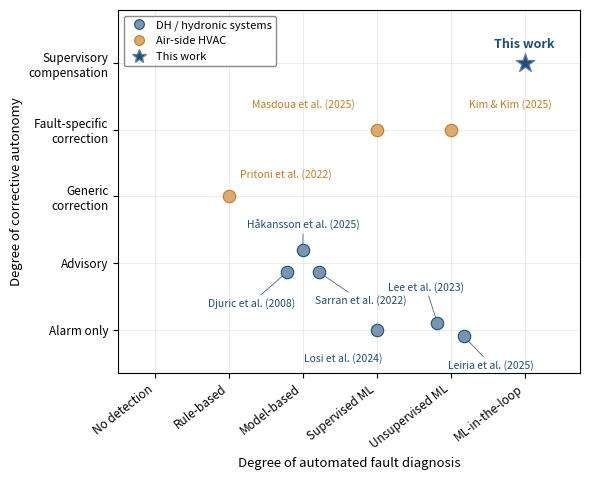

Generate this figure with matplotlib: (Note: this script raises an exception after producing the figure.)
# -*- coding: utf-8 -*-
"""
Literature positioning map – Figure 1
Final: grid-snapped positions, no shaded region, clean layout.
Sized for a single-column layout at 0.95 textwidth (~6.0 in).
"""

import matplotlib
matplotlib.use('Agg')
import matplotlib.pyplot as plt
import matplotlib.patches as mpatches
from matplotlib.lines import Line2D
import numpy as np

# -- Colours (matched to LaTeX definitions) ---
DH_BLUE      = np.array([31,  78, 121]) / 255
HVAC_ORANGE  = np.array([198, 124,  36]) / 255

DH_BLUE_60   = DH_BLUE   * 0.60 + np.array([1,1,1]) * 0.40
HVAC_OR_65   = HVAC_ORANGE * 0.65 + np.array([1,1,1]) * 0.35
DH_BLUE_70   = DH_BLUE   * 0.70 + np.array([1,1,1]) * 0.30

# -- Figure setup ---
fig, ax = plt.subplots(figsize=(6.0, 4.9))

# -- Axis limits & ticks ---
ax.set_xlim(-0.50, 5.75)
ax.set_ylim(-0.65, 4.80)

ax.set_xticks([0, 1, 2, 3, 4, 5])
ax.set_xticklabels(
    ['No detection', 'Rule-based', 'Model-based',
     'Supervised ML', 'Unsupervised ML', 'ML-in-the-loop'],
    rotation=38, ha='right', fontsize=8.5
)

ax.set_yticks([0, 1, 2, 3, 4])
ax.set_yticklabels(
    ['Alarm only',
     'Advisory',
     'Generic\ncorrection',
     'Fault-specific\ncorrection',
     'Supervisory\ncompensation'],
    fontsize=8.5
)

ax.set_xlabel('Degree of automated fault diagnosis', fontsize=9.5)
ax.set_ylabel('Degree of corrective autonomy',       fontsize=9.5)

# -- Grid ---
ax.grid(which='both', color='gray', alpha=0.25, linewidth=0.4)
ax.set_axisbelow(True)

# -- DH/hydronic studies (navy circles) ---
#   Djuric (2,1) | Sarran (2,1) | Hakansson (2,1) | Losi (3,0) | Lee (4,0) | Leiria (4,0)
# Small jitter where studies share a cell
dh_xs = [1.78, 2.22, 2.00,  3.0,   3.82,  4.18]
dh_ys = [0.86, 0.86, 1.20,  0.0,   0.10, -0.10]
ax.scatter(dh_xs, dh_ys,
           s=80, marker='o',
           facecolors=DH_BLUE_60, edgecolors=DH_BLUE,
           linewidths=0.8, zorder=5)

ax.annotate('Djuric et al. (2008)',
            xy=(1.78, 0.86), xytext=(1.30, 0.48),
            fontsize=7.5, color=DH_BLUE, va='top', ha='center',
            arrowprops=dict(arrowstyle='-', color=DH_BLUE,
                            lw=0.5, shrinkA=0, shrinkB=3))

ax.annotate('Sarran et al. (2022)',
            xy=(2.22, 0.86), xytext=(2.78, 0.52),
            fontsize=7.5, color=DH_BLUE, va='top', ha='center',
            arrowprops=dict(arrowstyle='-', color=DH_BLUE,
                            lw=0.5, shrinkA=0, shrinkB=3))

ax.annotate('Håkansson et al. (2025)',
            xy=(2.00, 1.20), xytext=(2.00, 1.48),
            fontsize=7.5, color=DH_BLUE, va='bottom', ha='center',
            arrowprops=dict(arrowstyle='-', color=DH_BLUE,
                            lw=0.5, shrinkA=0, shrinkB=3))

ax.annotate('Losi et al. (2024)',
            xy=(3.0, 0.0), xytext=(2.55, -0.35),
            fontsize=7.5, color=DH_BLUE, va='top', ha='center')

ax.annotate('Lee et al. (2023)',
            xy=(3.82, 0.10), xytext=(3.15, 0.55),
            fontsize=7.5, color=DH_BLUE, va='bottom', ha='left',
            arrowprops=dict(arrowstyle='-', color=DH_BLUE,
                            lw=0.5, shrinkA=0, shrinkB=3))

ax.annotate('Leiria et al. (2025)',
            xy=(4.18, -0.10), xytext=(4.55, -0.45),
            fontsize=7.5, color=DH_BLUE, va='top', ha='center',
            arrowprops=dict(arrowstyle='-', color=DH_BLUE,
                            lw=0.5, shrinkA=0, shrinkB=3))

# -- Air-side HVAC studies (amber circles) ---
#   Pritoni (1,2) | Masdoua (3,3) | Kim & Kim (4,3)
hvac_xs = [1.0, 3.0, 4.0]
hvac_ys = [2.0, 3.0, 3.0]
ax.scatter(hvac_xs, hvac_ys,
           s=80, marker='o',
           facecolors=HVAC_OR_65, edgecolors=HVAC_ORANGE,
           linewidths=0.8, zorder=5)

ax.annotate('Pritoni et al. (2022)',
            xy=(1.0, 2.0), xytext=(1.15, 2.25),
            fontsize=7.5, color=HVAC_ORANGE, va='bottom', ha='left')

ax.annotate('Masdoua et al. (2025)',
            xy=(3.0, 3.0), xytext=(2.70, 3.30),
            fontsize=7.5, color=HVAC_ORANGE, va='bottom', ha='right')

ax.annotate('Kim & Kim (2025)',
            xy=(4.0, 3.0), xytext=(4.25, 3.30),
            fontsize=7.5, color=HVAC_ORANGE, va='bottom', ha='left')

# -- This work (filled navy star) ---
ax.scatter([5.0], [4.0],
           s=200, marker='*',
           facecolors=DH_BLUE, edgecolors=DH_BLUE_70,
           linewidths=0.9, zorder=6)
ax.annotate('This work',
            xy=(5.0, 4.0), xytext=(5.0, 4.18),
            fontsize=9, fontweight='bold', color=DH_BLUE,
            va='bottom', ha='center')

# -- Legend ---
legend_elements = [
    Line2D([0], [0], marker='o', color='none',
           markerfacecolor=DH_BLUE_60, markeredgecolor=DH_BLUE,
           markeredgewidth=0.8, markersize=7,
           label='DH / hydronic systems'),
    Line2D([0], [0], marker='o', color='none',
           markerfacecolor=HVAC_OR_65, markeredgecolor=HVAC_ORANGE,
           markeredgewidth=0.8, markersize=7,
           label='Air-side HVAC'),
    Line2D([0], [0], marker='*', color='none',
           markerfacecolor=DH_BLUE, markeredgecolor=DH_BLUE_70,
           markeredgewidth=0.9, markersize=10,
           label='This work'),
]
legend = ax.legend(
    handles=legend_elements,
    loc='upper left', fontsize=8,
    framealpha=0.92, edgecolor='gray',
    handletextpad=0.5
)

# -- Layout & export ---
plt.tight_layout()

from pathlib import Path
OUT = Path(__file__).resolve().parent / 'output'
OUT.mkdir(parents=True, exist_ok=True)
pdf_path = str(OUT / 'lit_positioning.pdf')
png_path = str(OUT / 'lit_positioning.png')

plt.savefig(pdf_path, dpi=600, bbox_inches='tight')
plt.savefig(png_path, dpi=600, bbox_inches='tight')
print(f"saved lit_positioning.pdf / .png -> {OUT}")
